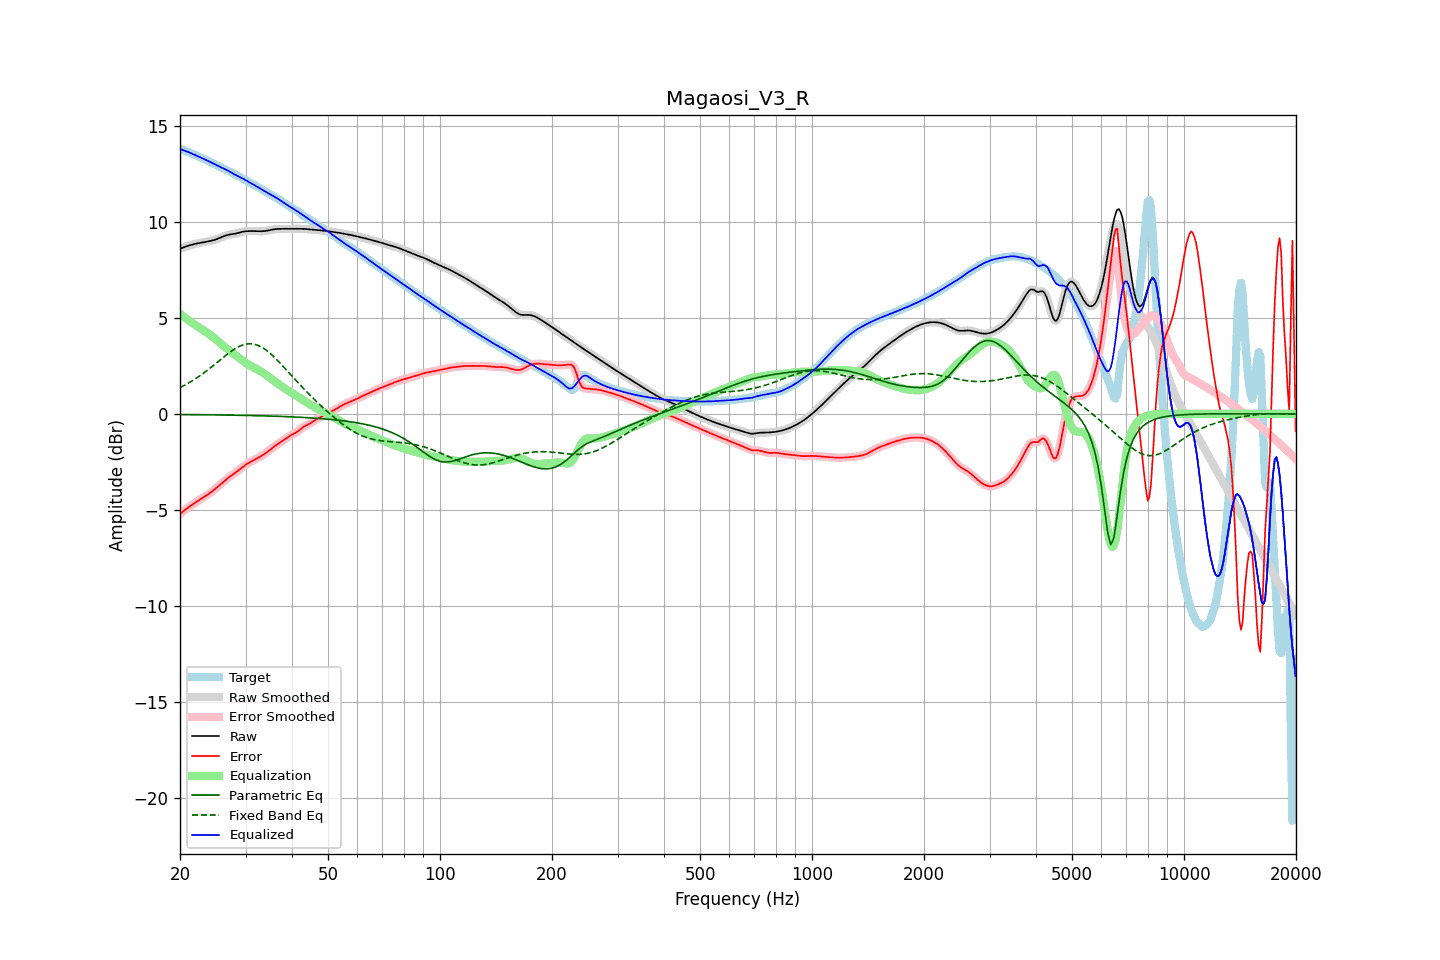

The file beside this chart, header and first rows:
frequency, raw, error, smoothed, error_smoothed, equalization, parametric_eq, fixed_band_eq, equalized_raw, equalized_smoothed, target
20.00, 8.60, -5.21, 8.60, -5.21, 5.21, -0.03, 1.37, 13.81, 13.81, 13.81
20.20, 8.63, -5.14, 8.63, -5.14, 5.14, -0.03, 1.41, 13.77, 13.78, 13.78
20.40, 8.67, -5.08, 8.67, -5.08, 5.08, -0.04, 1.45, 13.74, 13.74, 13.74
20.61, 8.70, -5.01, 8.70, -5.01, 5.01, -0.04, 1.50, 13.71, 13.71, 13.71
20.81, 8.73, -4.95, 8.73, -4.95, 4.95, -0.04, 1.54, 13.68, 13.68, 13.68
21.02, 8.75, -4.89, 8.76, -4.89, 4.89, -0.04, 1.59, 13.64, 13.65, 13.64
21.23, 8.78, -4.83, 8.78, -4.83, 4.83, -0.04, 1.64, 13.61, 13.61, 13.61
21.44, 8.80, -4.77, 8.80, -4.77, 4.77, -0.04, 1.69, 13.57, 13.57, 13.58
21.66, 8.83, -4.71, 8.83, -4.71, 4.71, -0.04, 1.74, 13.54, 13.54, 13.54
21.87, 8.85, -4.66, 8.85, -4.66, 4.66, -0.04, 1.79, 13.50, 13.50, 13.50
22.09, 8.86, -4.60, 8.86, -4.60, 4.60, -0.04, 1.85, 13.47, 13.47, 13.47
22.31, 8.88, -4.55, 8.88, -4.55, 4.55, -0.04, 1.90, 13.43, 13.43, 13.43
22.54, 8.90, -4.49, 8.90, -4.49, 4.49, -0.04, 1.96, 13.39, 13.39, 13.39
22.76, 8.91, -4.44, 8.91, -4.44, 4.44, -0.04, 2.02, 13.35, 13.35, 13.35
22.99, 8.93, -4.39, 8.93, -4.39, 4.39, -0.05, 2.08, 13.32, 13.32, 13.31
23.22, 8.94, -4.33, 8.94, -4.33, 4.33, -0.05, 2.14, 13.28, 13.28, 13.28
23.45, 8.96, -4.28, 8.96, -4.28, 4.28, -0.05, 2.20, 13.24, 13.24, 13.24
23.69, 8.97, -4.22, 8.97, -4.22, 4.22, -0.05, 2.27, 13.19, 13.19, 13.20
23.92, 8.99, -4.16, 8.99, -4.16, 4.16, -0.05, 2.33, 13.15, 13.15, 13.15
24.16, 9.01, -4.10, 9.01, -4.10, 4.10, -0.05, 2.40, 13.11, 13.11, 13.11
24.40, 9.03, -4.04, 9.03, -4.04, 4.04, -0.05, 2.47, 13.07, 13.07, 13.07
24.65, 9.05, -3.97, 9.05, -3.97, 3.97, -0.05, 2.54, 13.02, 13.02, 13.02
24.89, 9.08, -3.90, 9.08, -3.90, 3.90, -0.05, 2.60, 12.98, 12.98, 12.98
25.14, 9.11, -3.83, 9.11, -3.83, 3.83, -0.06, 2.67, 12.94, 12.94, 12.94
25.39, 9.14, -3.76, 9.14, -3.76, 3.76, -0.06, 2.74, 12.90, 12.90, 12.90
25.65, 9.18, -3.69, 9.18, -3.69, 3.69, -0.06, 2.81, 12.86, 12.86, 12.86
25.91, 9.21, -3.61, 9.21, -3.61, 3.61, -0.06, 2.88, 12.83, 12.83, 12.83
26.16, 9.25, -3.54, 9.25, -3.54, 3.54, -0.06, 2.95, 12.79, 12.79, 12.79
26.43, 9.28, -3.47, 9.28, -3.47, 3.47, -0.06, 3.02, 12.75, 12.75, 12.75
26.69, 9.30, -3.40, 9.30, -3.40, 3.40, -0.06, 3.08, 12.71, 12.71, 12.70
26.96, 9.33, -3.33, 9.33, -3.33, 3.34, -0.06, 3.15, 12.66, 12.66, 12.66
27.23, 9.34, -3.27, 9.34, -3.27, 3.28, -0.07, 3.21, 12.62, 12.62, 12.61
27.50, 9.36, -3.21, 9.36, -3.21, 3.21, -0.07, 3.27, 12.57, 12.57, 12.57
27.77, 9.37, -3.15, 9.37, -3.15, 3.15, -0.07, 3.33, 12.52, 12.52, 12.52
28.05, 9.38, -3.10, 9.38, -3.10, 3.09, -0.07, 3.38, 12.47, 12.47, 12.48
28.33, 9.40, -3.04, 9.40, -3.04, 3.03, -0.07, 3.43, 12.43, 12.43, 12.44
28.62, 9.42, -2.97, 9.42, -2.97, 2.97, -0.07, 3.48, 12.39, 12.39, 12.39
28.90, 9.44, -2.91, 9.45, -2.91, 2.90, -0.07, 3.52, 12.35, 12.35, 12.35
29.19, 9.47, -2.84, 9.47, -2.84, 2.84, -0.08, 3.56, 12.30, 12.30, 12.30
29.48, 9.49, -2.77, 9.49, -2.77, 2.77, -0.08, 3.59, 12.26, 12.26, 12.26
29.78, 9.50, -2.71, 9.50, -2.71, 2.71, -0.08, 3.61, 12.21, 12.21, 12.21
30.08, 9.51, -2.65, 9.51, -2.65, 2.65, -0.08, 3.63, 12.17, 12.17, 12.16
30.38, 9.52, -2.59, 9.52, -2.59, 2.60, -0.08, 3.65, 12.12, 12.12, 12.11
30.68, 9.52, -2.54, 9.52, -2.54, 2.55, -0.09, 3.65, 12.07, 12.07, 12.07
30.99, 9.52, -2.50, 9.52, -2.50, 2.50, -0.09, 3.65, 12.02, 12.02, 12.02
31.30, 9.52, -2.45, 9.52, -2.45, 2.45, -0.09, 3.64, 11.97, 11.97, 11.98
31.61, 9.52, -2.41, 9.52, -2.41, 2.41, -0.09, 3.63, 11.93, 11.93, 11.93
31.93, 9.52, -2.36, 9.52, -2.36, 2.36, -0.09, 3.61, 11.88, 11.88, 11.88
32.24, 9.52, -2.32, 9.52, -2.32, 2.32, -0.10, 3.58, 11.83, 11.83, 11.83
32.57, 9.51, -2.27, 9.51, -2.27, 2.27, -0.10, 3.55, 11.78, 11.78, 11.78
32.89, 9.51, -2.22, 9.51, -2.22, 2.22, -0.10, 3.51, 11.73, 11.73, 11.74
33.22, 9.51, -2.18, 9.51, -2.18, 2.17, -0.10, 3.46, 11.68, 11.68, 11.69
33.55, 9.52, -2.12, 9.52, -2.12, 2.12, -0.10, 3.41, 11.63, 11.63, 11.64
33.89, 9.53, -2.06, 9.53, -2.06, 2.06, -0.11, 3.35, 11.59, 11.59, 11.59
34.23, 9.54, -2.00, 9.54, -2.00, 2.00, -0.11, 3.29, 11.54, 11.54, 11.54
34.57, 9.56, -1.94, 9.56, -1.94, 1.94, -0.11, 3.23, 11.49, 11.49, 11.49
34.92, 9.58, -1.87, 9.58, -1.87, 1.87, -0.11, 3.16, 11.45, 11.45, 11.44
35.27, 9.59, -1.80, 9.59, -1.80, 1.81, -0.12, 3.08, 11.40, 11.40, 11.39
35.62, 9.61, -1.74, 9.61, -1.74, 1.74, -0.12, 3.00, 11.35, 11.35, 11.35
35.97, 9.62, -1.68, 9.62, -1.68, 1.68, -0.12, 2.92, 11.30, 11.30, 11.30
... 635 more rows
